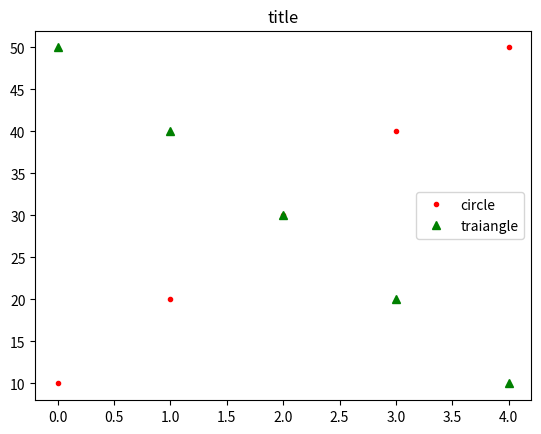

Generate this figure with matplotlib:
import matplotlib.pyplot as plt
import numpy as np

plt.title('title')
plt.plot([10,20,30,40,50],'r.',label="circle")
plt.plot([50,40,30,20,10],'g^',label="traiangle")
plt.legend()
plt.show()

